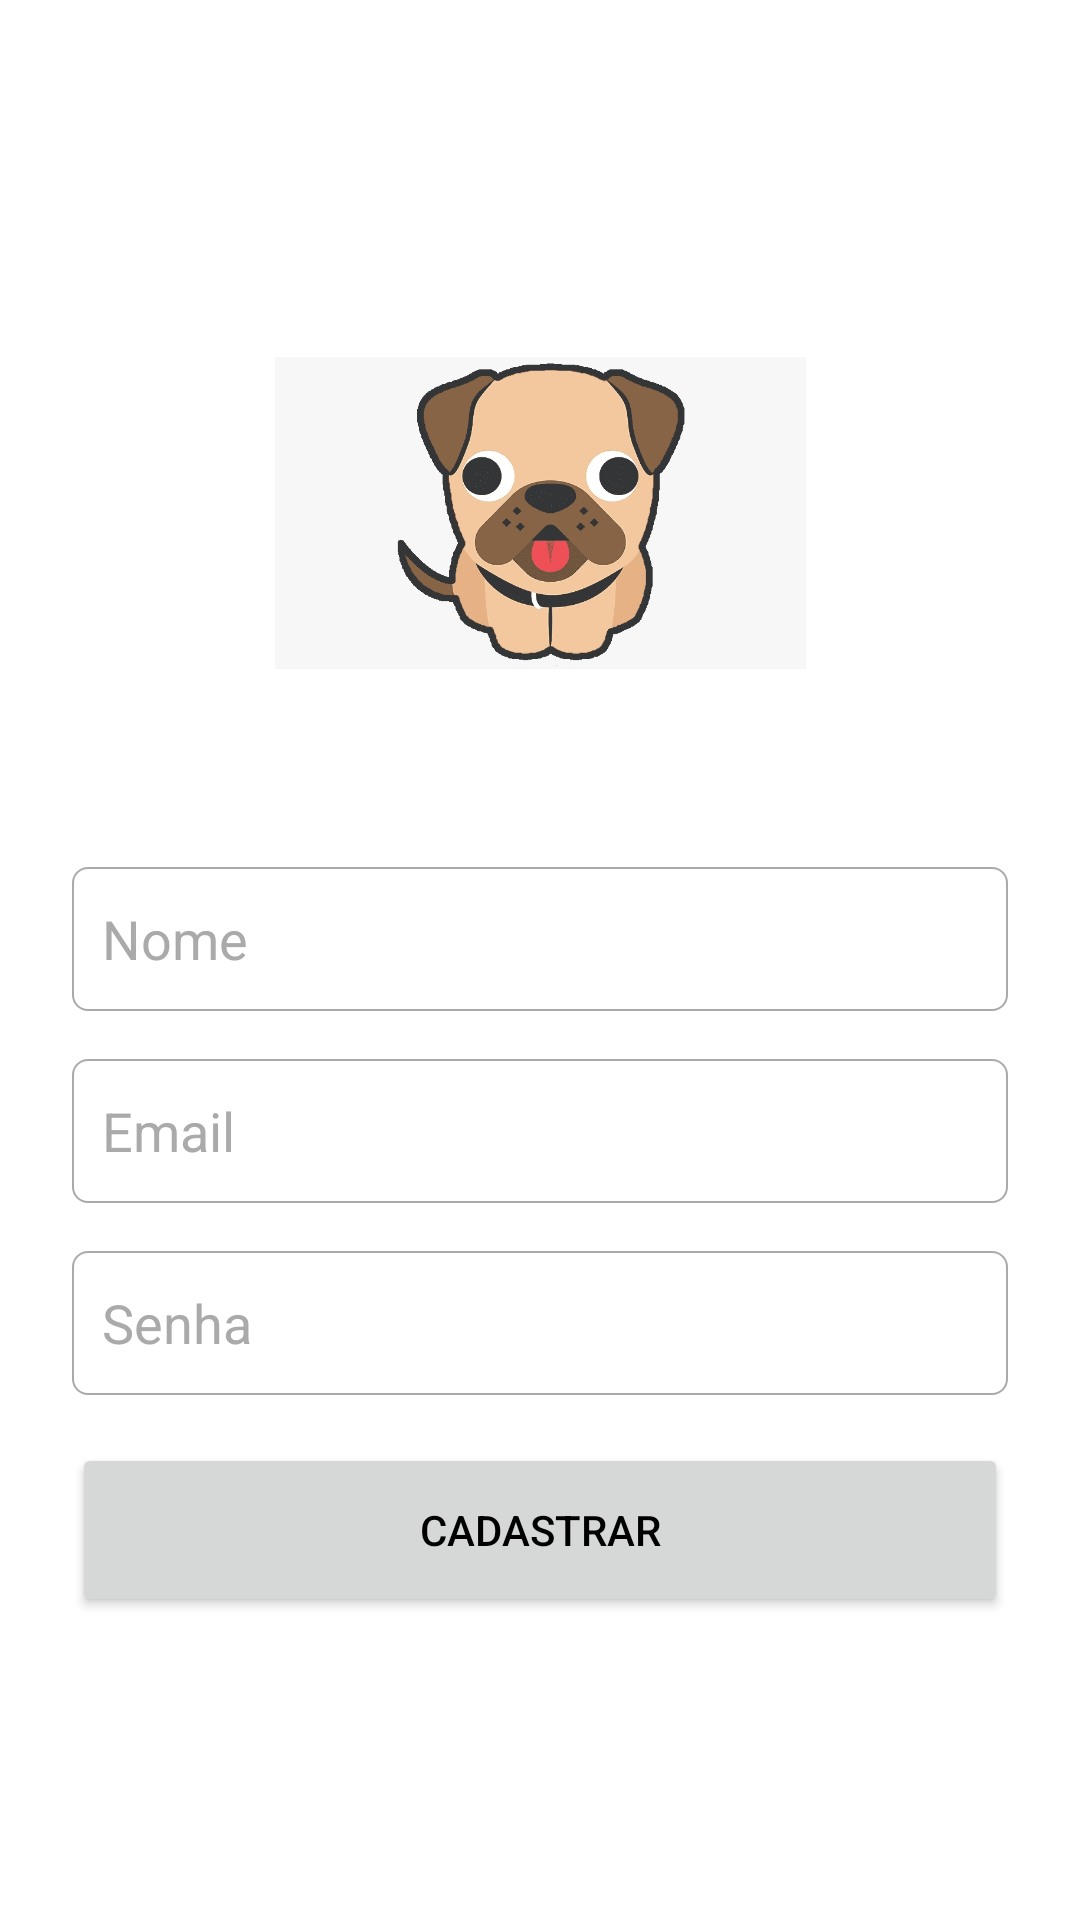

Produce the Android XML layout that renders to this screen, including the resource entries it uses.
<!-- AndroidManifest.xml: activity theme Theme.DogoLivreLogin -->
<!-- res/layout/activity_cadastro.xml -->
<?xml version="1.0" encoding="utf-8"?>
<ScrollView
    xmlns:android="http://schemas.android.com/apk/res/android"
    xmlns:app="http://schemas.android.com/apk/res-auto"
    xmlns:tools="http://schemas.android.com/tools"
    android:layout_width="match_parent"
    android:layout_height="match_parent"
    android:fillViewport="true">

    <androidx.constraintlayout.widget.ConstraintLayout

        android:layout_width="match_parent"
        android:layout_height="match_parent"
        app:layout_constraintGuide_percent="0.85"
        tools:ignore="ScrollViewSize">


        <ImageButton
            android:id="@+id/imageButton2"
            android:layout_width="177dp"
            android:layout_height="188dp"
            android:background="#00FFFFFF"
            android:contentDescription="TODO"
            android:scaleType="centerInside"
            app:layout_constraintBottom_toTopOf="@+id/editCadastroNome"
            app:layout_constraintEnd_toEndOf="parent"
            app:layout_constraintStart_toStartOf="parent"
            app:layout_constraintTop_toTopOf="parent"
            app:layout_constraintVertical_chainStyle="packed"
            app:srcCompat="@drawable/logo" />

        <EditText
            android:id="@+id/editCadastroNome"
            android:layout_width="0dp"
            android:layout_height="wrap_content"
            android:layout_marginStart="24dp"
            android:layout_marginTop="24dp"
            android:layout_marginEnd="24dp"
            android:layout_marginBottom="16dp"
            android:background="@drawable/backgroud_caixa_texto"
            android:ems="10"
            android:hint="Nome"
            android:inputType="textPersonName"
            android:minHeight="48dp"
            android:padding="10dp"
            android:textColorHint="@android:color/darker_gray"
            app:layout_constraintBottom_toTopOf="@+id/editCadastroEmail"
            app:layout_constraintEnd_toEndOf="parent"
            app:layout_constraintStart_toStartOf="parent"
            app:layout_constraintTop_toBottomOf="@+id/imageButton2"
            tools:ignore="Autofill,HardcodedText" />

        <EditText
            android:id="@+id/editCadastroEmail"
            android:layout_width="0dp"
            android:layout_height="wrap_content"
            android:layout_marginStart="24dp"
            android:layout_marginEnd="24dp"
            android:background="@drawable/backgroud_caixa_texto"
            android:ems="10"
            android:hint="Email"
            android:inputType="textEmailAddress"
            android:minHeight="48dp"
            android:padding="10dp"
            android:textColorHint="@android:color/darker_gray"
            app:layout_constraintBottom_toTopOf="@+id/editCadastroSenha"
            app:layout_constraintEnd_toEndOf="parent"
            app:layout_constraintStart_toStartOf="parent"
            app:layout_constraintTop_toBottomOf="@+id/editCadastroNome"
            tools:ignore="Autofill,HardcodedText" />

        <EditText
            android:id="@+id/editCadastroSenha"
            android:layout_width="0dp"
            android:layout_height="wrap_content"
            android:layout_marginStart="24dp"
            android:layout_marginTop="16dp"
            android:layout_marginEnd="24dp"
            android:layout_marginBottom="16dp"
            android:background="@drawable/backgroud_caixa_texto"
            android:ems="10"
            android:hint="Senha"
            android:inputType="textPassword"
            android:minHeight="48dp"
            android:padding="10dp"
            android:textColorHint="@android:color/darker_gray"
            app:layout_constraintBottom_toTopOf="@+id/buttonEntrar"
            app:layout_constraintEnd_toEndOf="parent"
            app:layout_constraintStart_toStartOf="parent"
            app:layout_constraintTop_toBottomOf="@+id/editCadastroEmail"
            tools:ignore="Autofill,HardcodedText" />

        <Button
            android:id="@+id/buttonEntrar"
            android:layout_width="0dp"
            android:layout_height="58dp"
            android:layout_marginStart="24dp"
            android:layout_marginEnd="24dp"
            android:layout_marginBottom="24dp"
            android:text="Cadastrar"
            android:textColor="@color/black"
            app:layout_constraintBottom_toTopOf="@+id/progressCadastro"
            app:layout_constraintEnd_toEndOf="parent"
            app:layout_constraintStart_toStartOf="parent"
            app:layout_constraintTop_toBottomOf="@+id/editCadastroSenha" />

        <ProgressBar
            android:id="@+id/progressCadastro"
            style="?android:attr/progressBarStyle"
            android:layout_width="wrap_content"
            android:layout_height="wrap_content"
            android:visibility="gone"
            app:layout_constraintBottom_toBottomOf="parent"
            app:layout_constraintEnd_toEndOf="parent"
            app:layout_constraintStart_toStartOf="parent"
            app:layout_constraintTop_toBottomOf="@+id/buttonEntrar" />


    </androidx.constraintlayout.widget.ConstraintLayout>
</ScrollView>
<!-- resources referenced by this layout -->
<resources>
  <color name="black">#FF000000</color>
  <!-- drawable backgroud_caixa_texto (drawable) -->
  <?xml version="1.0" encoding="utf-8"?>
  <shape
      xmlns:android="http://schemas.android.com/apk/res/android"
      android:shape = "rectangle">
      <solid android:color="#FFFFFF" />
      <corners android:radius="5dp" />
      <stroke
          android:width="0.8dp"
          android:color="@android:color/darker_gray" />
  </shape>
  <!-- drawable logo: jpeg bitmap (drawable, 48179 bytes) -->
  <style name="Theme.DogoLivreLogin" parent="Theme.MaterialComponents.DayNight.NoActionBar">
          
          <item name="colorPrimary">@color/laranja</item>
          <item name="colorPrimaryVariant">@color/laranja</item>
          <item name="colorOnPrimary">@color/black</item>
          
          <item name="colorSecondary">@color/black</item>
          <item name="colorSecondaryVariant">@color/black</item>
          <item name="colorOnSecondary">@color/black</item>
          
          <item name="android:statusBarColor" tools:targetApi="l">@color/laranja</item>
          
      </style>
  <color name="laranja">#FFAA00</color>
</resources>
